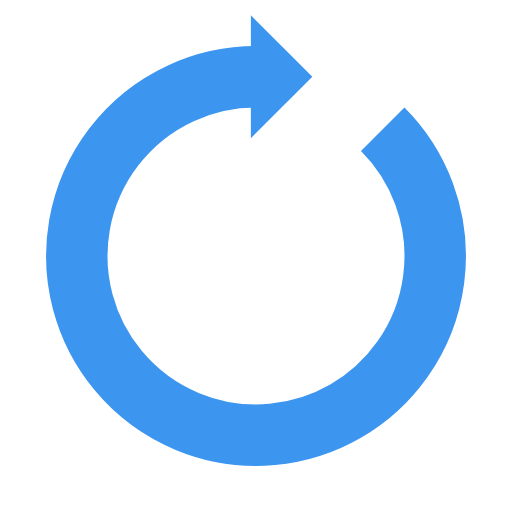
t = 0.00 s
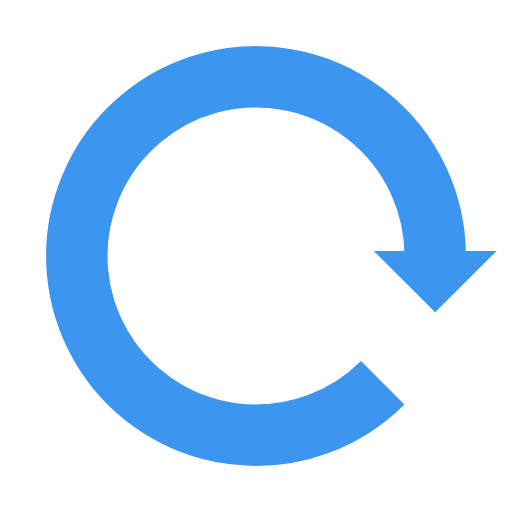
t = 0.25 s
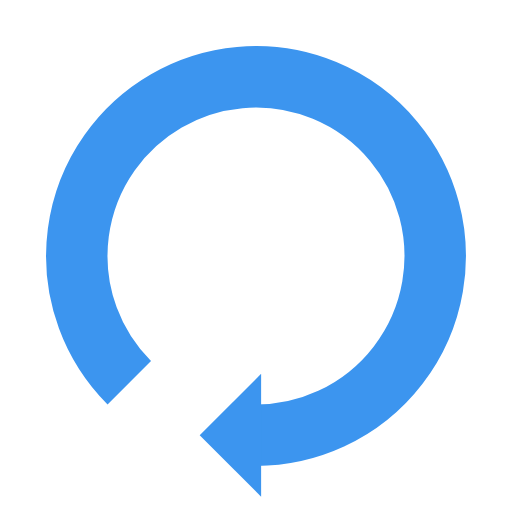
t = 0.50 s
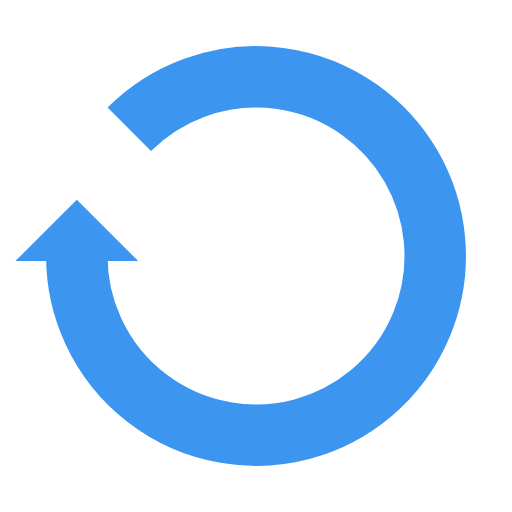
t = 0.75 s

The animated SVG that drew these frames (rendered in a browser with its animation timeline set to each time). Animation: 1 SMIL element (animateTransform=1); one cycle of 1.00 s, repeats indefinitely.

<?xml version="1.0" encoding="utf-8"?>
<svg xmlns="http://www.w3.org/2000/svg" xmlns:xlink="http://www.w3.org/1999/xlink" style="margin: auto; background: rgb(255, 255, 255); display: block; shape-rendering: auto;" width="200px" height="200px" viewBox="0 0 100 100" preserveAspectRatio="xMidYMid">
<g>
  <path d="M50 15A35 35 0 1 0 74.74873734152916 25.251262658470843" fill="none" stroke="#3c95ef" stroke-width="12"></path>
  <path d="M49 3L49 27L61 15L49 3" fill="#3c95ef"></path>
  <animateTransform attributeName="transform" type="rotate" repeatCount="indefinite" dur="1s" values="0 50 50;360 50 50" keyTimes="0;1"></animateTransform>
</g>
<!-- [ldio] generated by https://loading.io/ --></svg>
